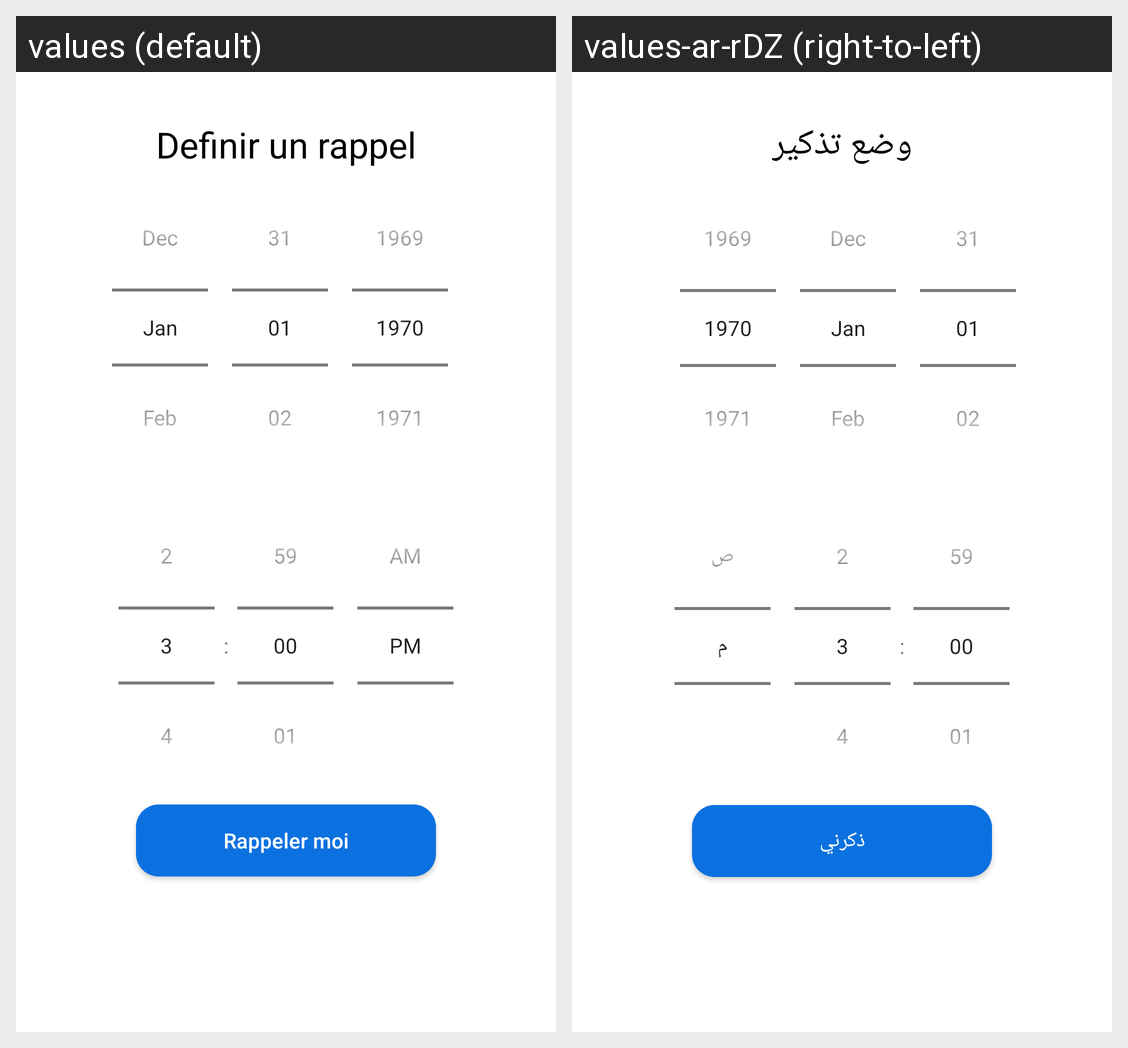

The same Android screen rendered under two of its app's locales, left to right. List the strings drawn on it with the default value and each locale's translation.
Android screen res/layout/subscription_reminder_dialog.xml rendered under 2 locales, left to right: values (default), values-ar-rDZ (right-to-left). Device: Nexus 5 (rendered at 1080×1920; each locale shown at half size, 540×960, under a caption strip naming it); theme Theme.Tasdjilati.
Strings drawn on this screen, with the default value and each locale's value (text and hints the layout hard-codes, and strings that could not be matched under every locale, appear in the picture but are not listed):

define_alarm
  values: Definir un rappel
  values-ar-rDZ: وضع تذكير

remind_me
  values: Rappeler moi
  values-ar-rDZ: ذكرني
